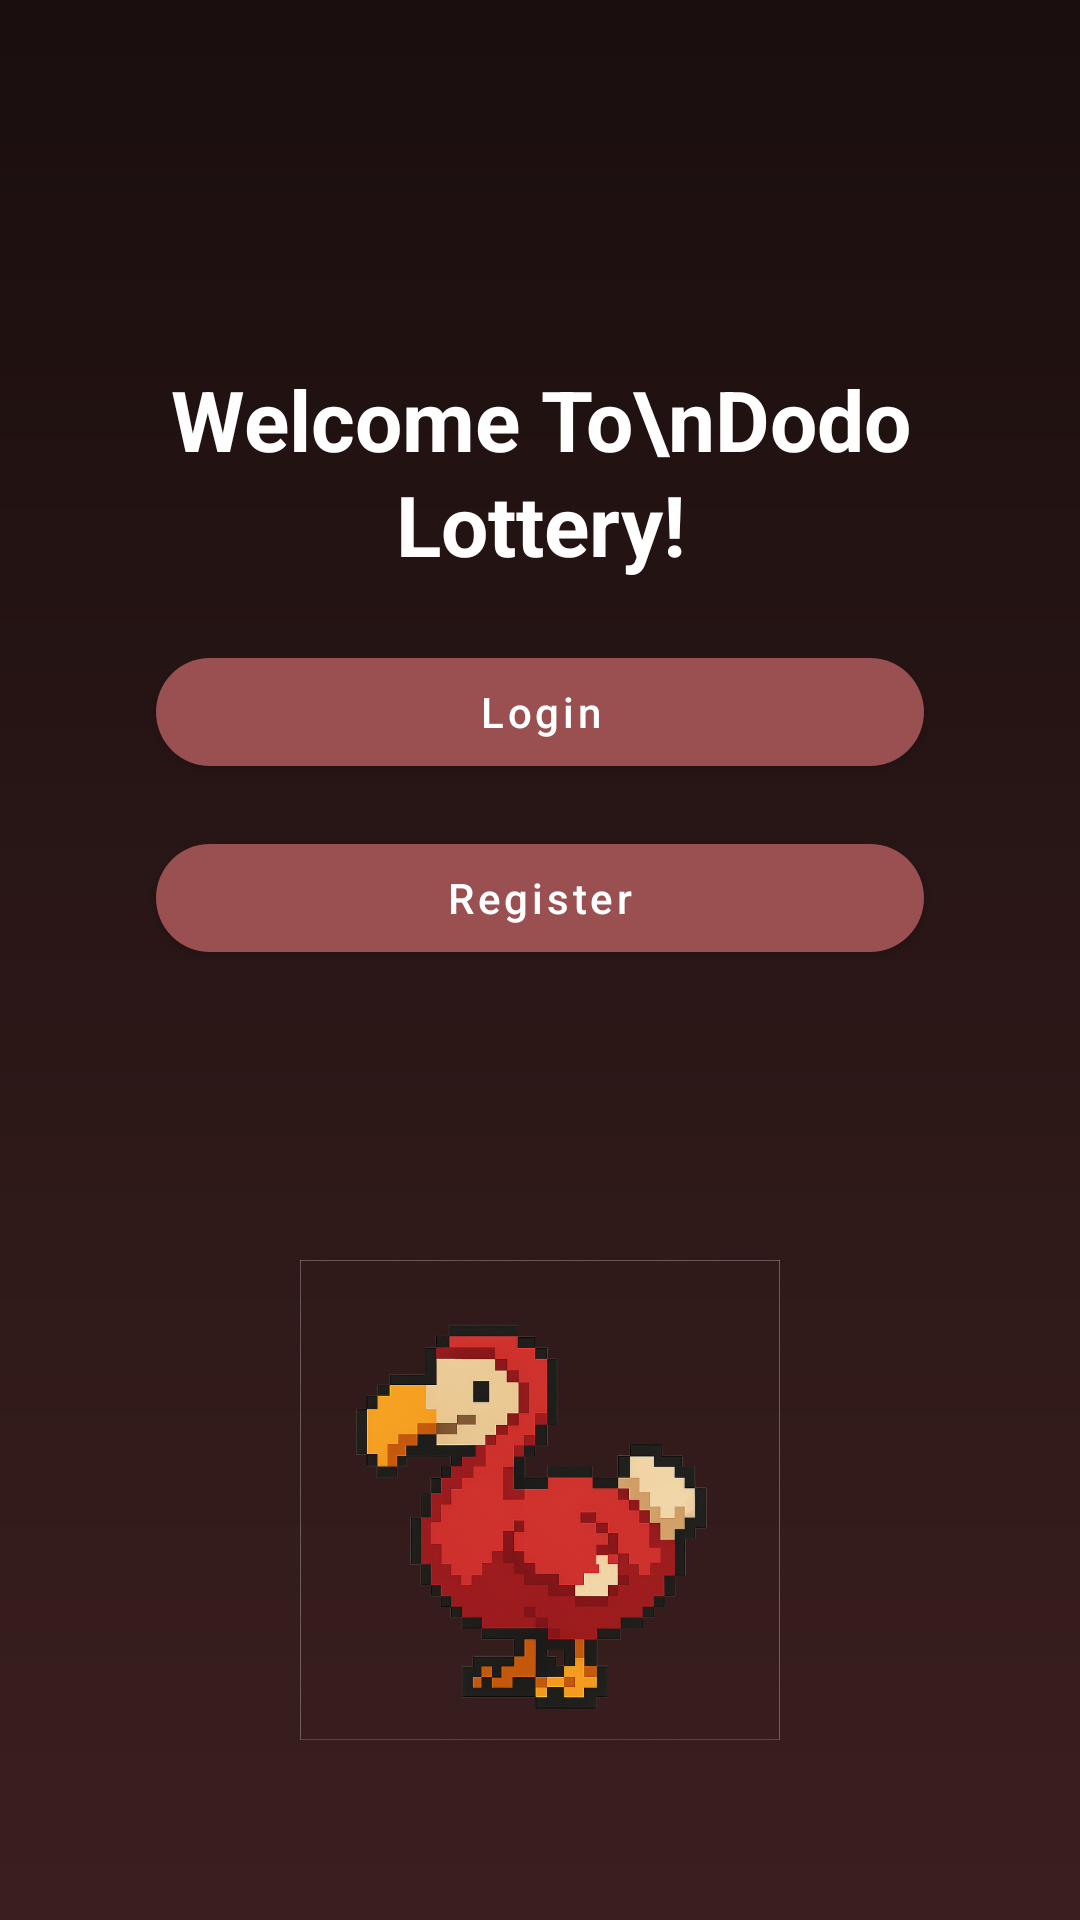

Produce the Android XML layout that renders to this screen, including the resource entries it uses.
<!-- AndroidManifest.xml: application theme Theme.MyApplication -->
<!-- res/layout/fragment_auth_welcome.xml -->
<?xml version="1.0" encoding="utf-8"?>
<androidx.constraintlayout.widget.ConstraintLayout
    xmlns:android="http://schemas.android.com/apk/res/android"
    xmlns:app="http://schemas.android.com/apk/res-auto"
    android:id="@+id/welcome_root"
    android:layout_width="match_parent"
    android:layout_height="match_parent"
    android:background="@drawable/bg_login_gradient"
    android:padding="24dp">

    <ImageView
        android:id="@+id/ivDodo"
        android:layout_width="160dp"
        android:layout_height="160dp"
        android:src="@drawable/ic_dodo_red"
        android:contentDescription="@string/app_name"
        app:layout_constraintBottom_toBottomOf="parent"
        app:layout_constraintStart_toStartOf="parent"
        app:layout_constraintEnd_toEndOf="parent"
        android:layout_marginBottom="36dp"/>

    <LinearLayout
        android:id="@+id/content"
        android:layout_width="0dp"
        android:layout_height="wrap_content"
        android:orientation="vertical"
        android:gravity="center_horizontal"
        app:layout_constraintTop_toTopOf="parent"
        app:layout_constraintBottom_toTopOf="@id/ivDodo"
        app:layout_constraintStart_toStartOf="parent"
        app:layout_constraintEnd_toEndOf="parent"
        app:layout_constraintVertical_bias="0.5">

        <TextView
            android:id="@+id/txtWelcome"
            android:layout_width="wrap_content"
            android:layout_height="wrap_content"
            android:text="Welcome To\nDodo Lottery!"
            android:textAlignment="center"
            android:textColor="@android:color/white"
            android:textStyle="bold"
            android:textSize="28sp"
            android:lineSpacingExtra="2dp"
            android:layout_marginBottom="20dp"/>

        <com.google.android.material.button.MaterialButton
            android:id="@+id/btnLogin"
            android:layout_width="match_parent"
            android:layout_height="48dp"
            android:layout_marginStart="28dp"
            android:layout_marginEnd="28dp"
            android:text="Login"
            android:textAllCaps="false"
            android:textColor="@android:color/white"
            app:cornerRadius="24dp"
            app:backgroundTint="@color/dodo_maroon"/>

        <com.google.android.material.button.MaterialButton
            android:id="@+id/btnRegister"
            android:layout_width="match_parent"
            android:layout_height="48dp"
            android:layout_marginStart="28dp"
            android:layout_marginEnd="28dp"
            android:layout_marginTop="14dp"
            android:text="Register"
            android:textAllCaps="false"
            android:textColor="@android:color/white"
            app:cornerRadius="24dp"
            app:backgroundTint="@color/dodo_maroon"/>
    </LinearLayout>

</androidx.constraintlayout.widget.ConstraintLayout>
<!-- resources referenced by this layout -->
<resources>
  <color name="dodo_maroon">#9A5050</color>
  <!-- drawable bg_login_gradient (drawable) -->
  <?xml version="1.0" encoding="utf-8"?>
  <shape xmlns:android="http://schemas.android.com/apk/res/android">
      <gradient
          android:startColor="#1A0E0E"
          android:endColor="#3B1F1F"
          android:angle="270"/>
  </shape>
  <!-- drawable ic_dodo_red: png bitmap (drawable, 416408 bytes) -->
  <string name="app_name">My Application</string>
  <style name="Theme.MyApplication" parent="Theme.MaterialComponents.DayNight.NoActionBar">
          
          <item name="colorPrimary">@color/purple_500</item>
          <item name="colorPrimaryVariant">@color/purple_700</item>
          <item name="colorOnPrimary">@color/white</item>
          
          <item name="colorSecondary">@color/teal_200</item>
          <item name="colorSecondaryVariant">@color/teal_700</item>
          <item name="colorOnSecondary">@color/black</item>
          
          <item name="android:statusBarColor">?attr/colorPrimaryVariant</item>
          
          <item name="colorControlNormal">@color/white</item>
          <item name="colorControlActivated">@color/dodo_maroon</item>
  
          
          <item name="materialThemeOverlay">@style/WhiteTextInputOverlay</item>
      </style>
  <color name="purple_500">#FF6200EE</color>
  <color name="purple_700">#FF3700B3</color>
  <color name="white">#FFFFFFFF</color>
  <color name="teal_200">#FF03DAC5</color>
  <color name="teal_700">#FF018786</color>
  <color name="black">#FF000000</color>
  <style name="WhiteTextInputOverlay" parent="">
          <item name="boxStrokeColor">@color/white</item>
          <item name="colorControlNormal">@color/white</item>
          <item name="colorControlActivated">@color/white</item>
          <item name="hintTextColor">@color/white</item>
      </style>
</resources>
